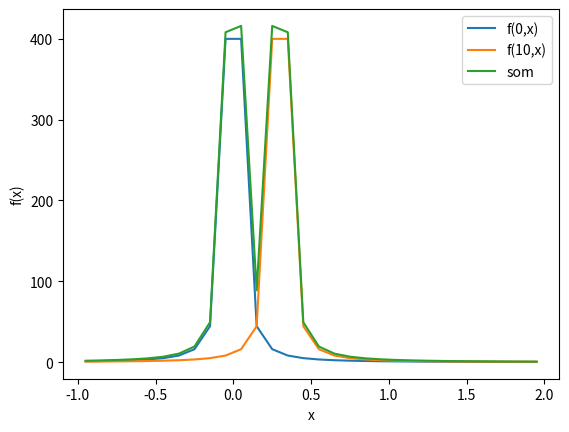

Source code (Python):
import matplotlib.pyplot as plt
import math

def g(x):
    return (x - 2) * (x - 5) * (x-8)


x_values = list(range(1,11))
f_x = [-20 + x * x for x in x_values]
g_x = [g(x) for x in x_values]

h_x = [-0.5 * x + 3 for x in x_values]

pairs = dict()
for x, y in enumerate(h_x):
    pairs[x - 5] = y +  0.2 * (x-5)**2

pairs2 = dict()
for x,y in enumerate(h_x):
    pairs2[x+10] = y

print(pairs2)

def plot_it():
    plt.figure()
    #for i in range(0, len(steps)):
    plt.plot(x_values, f_x, label='f(x)')
    plt.plot(x_values, g_x, label='g(x)')

    xv, yv = map_to_plot(pairs)
    plt.plot(xv, yv, label='h(x)')

    plt.xlabel('x')
    plt.ylabel('f(x)')
    plt.legend()
    plt.show()

def map_to_plot(map):
    sorted_keys = sorted(map.keys())
    xv, yv = sorted_keys, [map[k] for k in sorted_keys]
    return xv, yv



def plot_it():
    plt.figure()
    plt.scatter([2, 4, 6, 8], [11, 10, 6, 8], label='ordered')
    plt.scatter([2, 8, 6, 4], [10, 7, 5, 9], label='not ordered')

    plt.plot(*map_to_plot(pairs), label='pairs')
    plt.plot(*map_to_plot(pairs2), label='p2')
    x = [2, 8, 6, 4]  # data_dict.keys()
    y = [10,7, 5, 9]  # data_dict.values()
    # plt.scatter(x, y, label='scatter plt')
    plt.legend()
    plt.show()

def plot_planet_values():
    c1, c2 = 0, 0.3
    def g(c, x):
        v = 1 / (x-c)**2
        return v

    def n(c, x):
        v = math.exp(-5 * (x-c)**2)
        return v

    f = g

    x_values = [ -0.95 + i/10.0 for i in  range(0, 30)]
    f1_x = [f(c1,x) for x in x_values]
    f2_x = [f(c2, x) for x in x_values]
    fsum = [ a+b for a,b in zip(f1_x, f2_x)]

    plt.figure()
    #for i in range(0, len(steps)):
    plt.plot(x_values, f1_x, label='f(0,x)')
    plt.plot(x_values, f2_x, label='f(10,x)')
    plt.plot(x_values, fsum, label='som')
    plt.xlabel('x')
    plt.ylabel('f(x)')
    plt.legend()
    plt.show()


plot_planet_values()